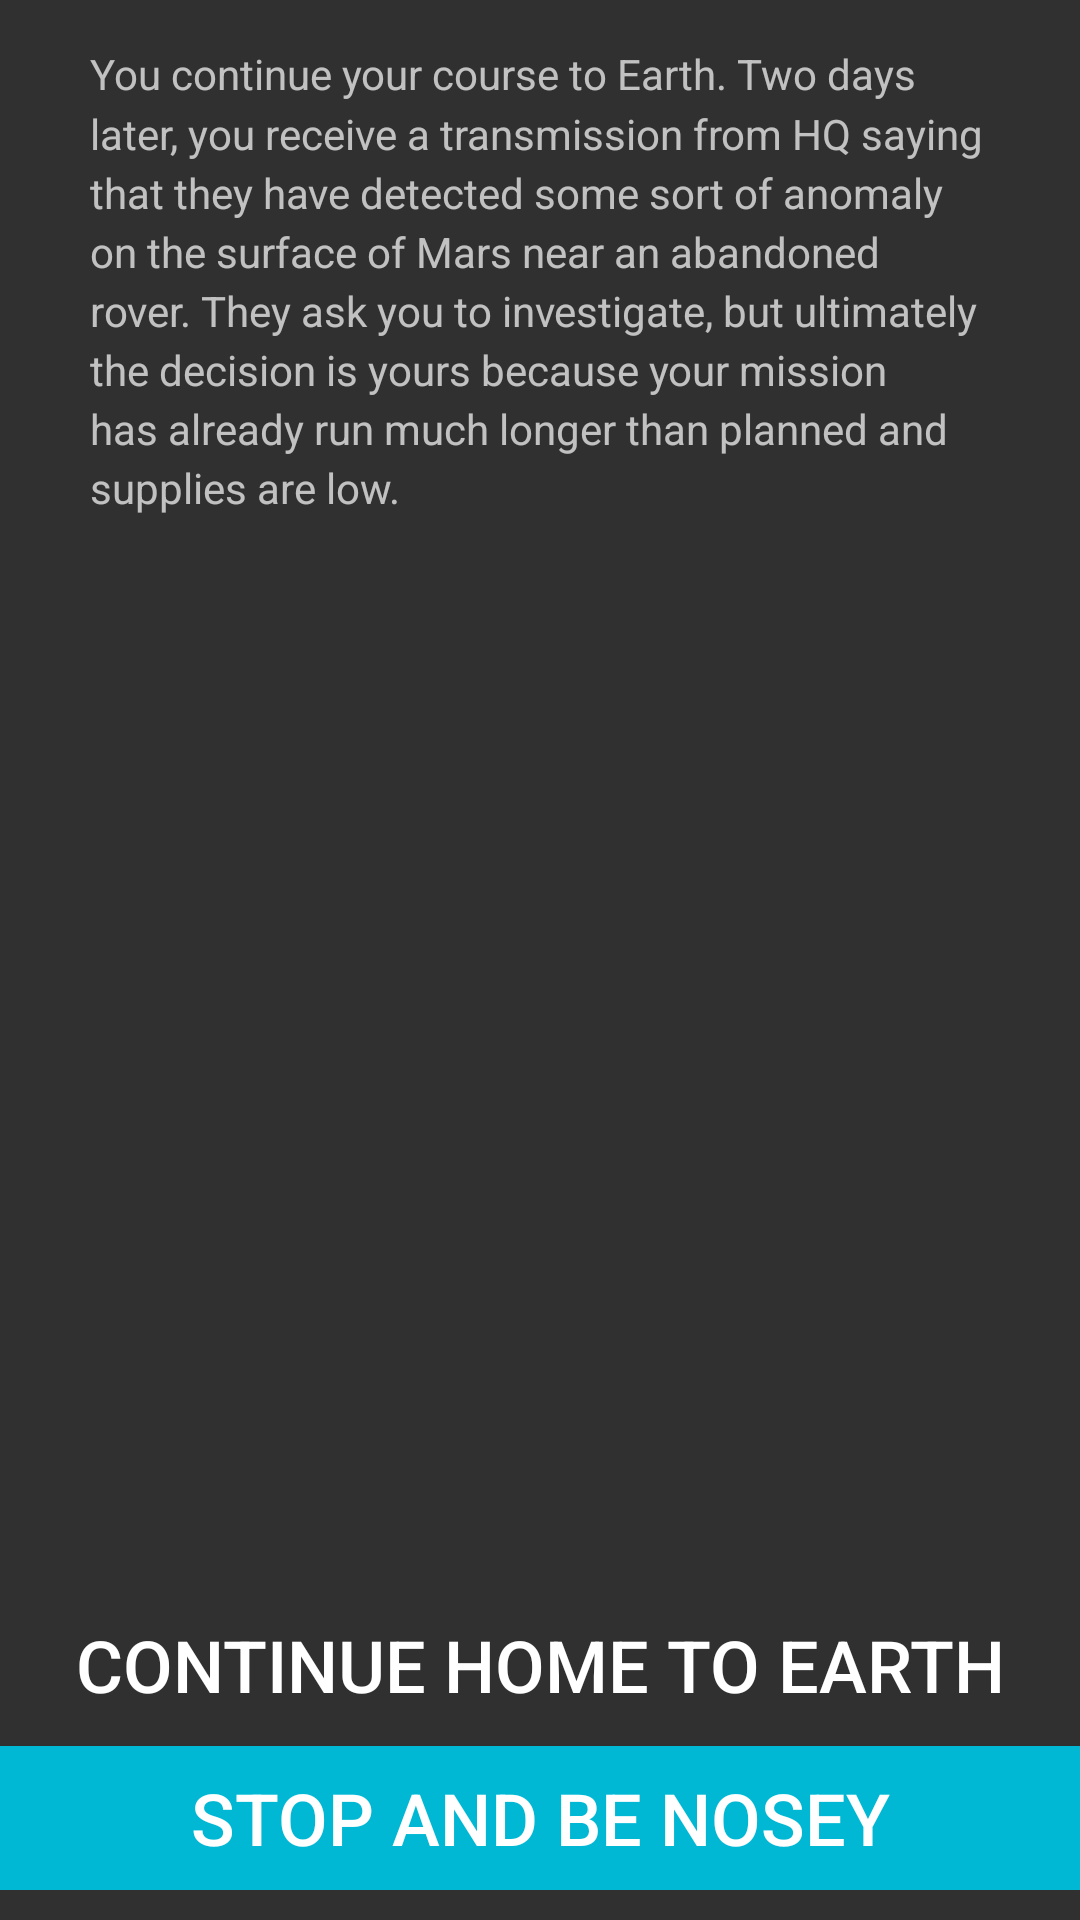

This screen was rendered from an Android layout file. Write that file and the resources it references.
<!-- AndroidManifest.xml: application theme AppTheme -->
<!-- res/layout/activity_story.xml -->
<RelativeLayout xmlns:android="http://schemas.android.com/apk/res/android"
    xmlns:tools="http://schemas.android.com/tools" android:layout_width="match_parent"
    android:layout_height="match_parent"
    tools:context="com.example.liferpg.ui.StoryActivity"
    android:paddingBottom="10dp">


    <ImageView
        android:layout_width="match_parent"
        android:layout_height="wrap_content"
        android:id="@+id/storyImageView"
        android:layout_alignParentTop="true"
        android:layout_alignParentStart="true"
        android:src="@drawable/page0"
        android:scaleType="fitXY"
        android:adjustViewBounds="true" />

    <TextView
        android:layout_width="match_parent"
        android:layout_height="wrap_content"
        android:id="@+id/storyTextView"
        android:layout_below="@+id/storyImageView"
        android:layout_alignParentStart="true"
        android:text="You continue your course to Earth. Two days later, you receive a transmission from HQ saying that they have detected some sort of anomaly on the surface of Mars near an abandoned rover. They ask you to investigate, but ultimately the decision is yours because your mission has already run much longer than planned and supplies are low. "
        android:paddingLeft="30dp"
        android:paddingRight="30dp"
        android:paddingTop="15dp"
        android:lineSpacingMultiplier="1.2"/>

    <Button
        android:layout_width="match_parent"
        android:layout_height="wrap_content"
        android:text="Stop and be nosey"
        android:id="@+id/choiceButton2"
        android:layout_alignParentBottom="true"
        android:layout_alignStart="@+id/storyTextView"
        android:background="@drawable/ripple"
        android:elevation="2dp"
        android:textSize="24sp"/>
    <Button
        android:layout_width="match_parent"
        android:layout_height="wrap_content"
        android:text="Continue Home to Earth"
        android:id="@+id/choiceButton1"
        android:layout_above="@+id/choiceButton2"
        android:layout_alignStart="@+id/choiceButton2"
        android:background="@drawable/ripple_main"
        android:elevation="2dp"
        android:textSize="24sp"
        android:layout_marginBottom="3dp"/>
</RelativeLayout>
<!-- resources referenced by this layout -->
<resources>
  <!-- drawable ripple (drawable-v21) -->
  <?xml version="1.0" encoding="utf-8"?>
  <ripple xmlns:android="http://schemas.android.com/apk/res/android"
      android:color="?android:attr/colorControlHighlight">
      <item android:drawable="?android:attr/colorAccent"/>
  </ripple>
  <style name="AppTheme" parent="android:Theme.Material.NoActionBar">
          <item name="android:colorPrimary">@color/colorPrimary</item>
          
          <item name="android:colorPrimaryDark">@color/colorMain</item>
          
          <item name="android:colorAccent">@color/colorAccent</item>
          <item name="android:navigationBarColor">@color/colorMain</item>
          <item name="android:statusBarColor">@color/colorMain</item>
  
          <item name="android:windowContentTransitions">true</item>
  
          
          <item name="android:windowAllowEnterTransitionOverlap">true</item>
          <item name="android:windowAllowReturnTransitionOverlap">true</item>
      </style>
  <color name="colorPrimary">#E91E63</color>
  <color name="colorMain">#FF5252</color>
  <color name="colorAccent">#00E5FF</color>
</resources>
